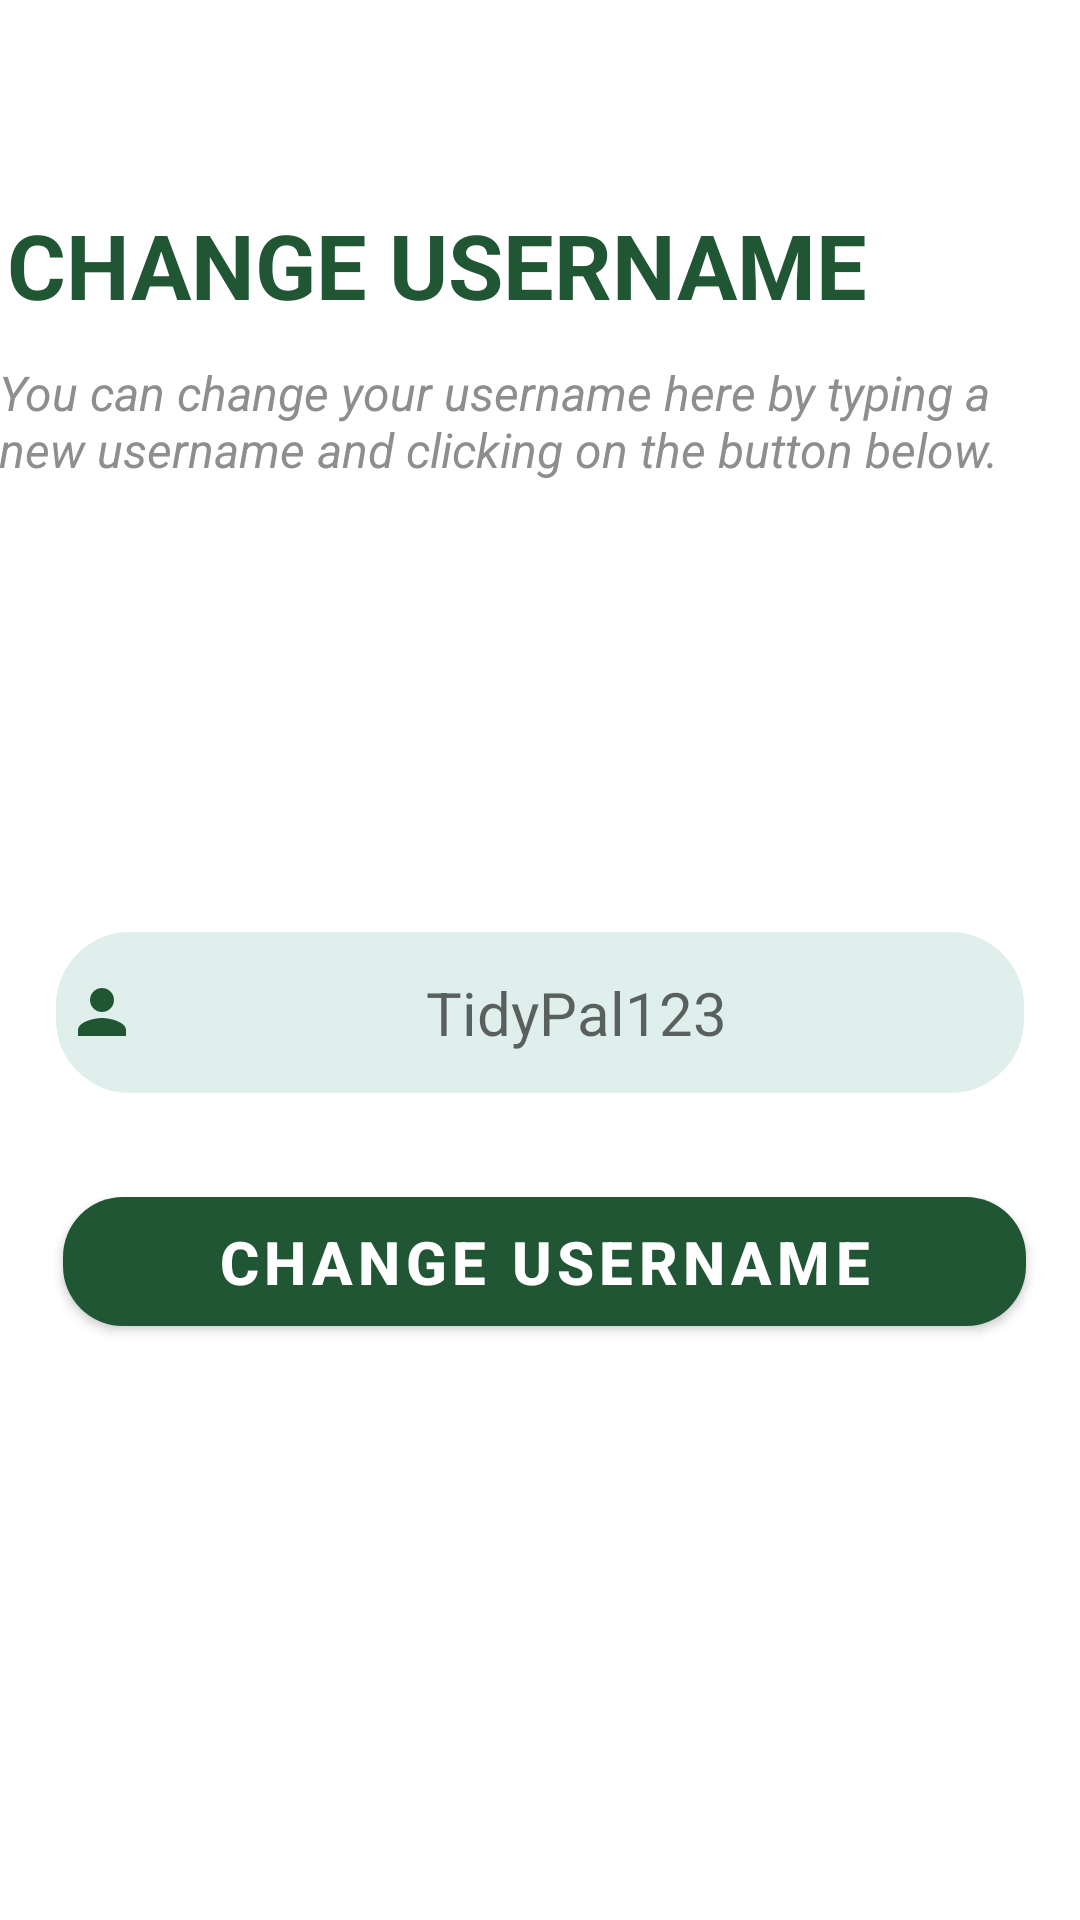

Produce the Android XML layout that renders to this screen, including the resource entries it uses.
<!-- AndroidManifest.xml: application theme Theme.TidyTeams -->
<!-- res/layout/activity_change_username.xml -->
<?xml version="1.0" encoding="utf-8"?>
<androidx.constraintlayout.widget.ConstraintLayout xmlns:android="http://schemas.android.com/apk/res/android"
    xmlns:app="http://schemas.android.com/apk/res-auto"
    xmlns:tools="http://schemas.android.com/tools"
    android:layout_width="match_parent"
    android:layout_height="match_parent"
    tools:context=".ChangeUsernameActivity">

    <TextView
        android:id="@+id/change_username_text"
        android:layout_width="351dp"
        android:layout_height="42dp"
        android:layout_marginTop="68dp"
        android:gravity="left"
        android:text="CHANGE USERNAME"
        android:textColor="#215635"
        android:textSize="30sp"
        android:textStyle="bold"
        app:layout_constraintEnd_toEndOf="parent"
        app:layout_constraintHorizontal_bias="0.266"
        app:layout_constraintStart_toStartOf="parent"
        app:layout_constraintTop_toTopOf="parent" />

    <TextView
        android:id="@+id/change_username_subtext"
        android:layout_width="363dp"
        android:layout_height="66dp"
        android:layout_marginTop="120dp"
        android:text="You can change your username here by typing a new username and clicking on the button below."
        android:textColor="#8f8e8e"
        android:textSize="16sp"
        android:textStyle="italic"
        app:layout_constraintEnd_toEndOf="parent"
        app:layout_constraintHorizontal_bias="0.333"
        app:layout_constraintStart_toStartOf="parent"
        app:layout_constraintTop_toTopOf="parent" />

    <EditText
        android:id="@+id/edit_username"
        android:layout_width="324dp"
        android:layout_height="55dp"
        android:layout_marginTop="200dp"
        android:background="@drawable/edittext_rounded_corners"
        android:drawableStart="@drawable/baseline_person_24"
        android:ems="10"
        android:gravity="center"
        android:hint="TidyPal123"
        android:inputType="textEmailAddress"
        android:textSize="20sp"
        app:layout_constraintEnd_toEndOf="parent"
        app:layout_constraintStart_toStartOf="parent"
        app:layout_constraintTop_toBottomOf="@+id/change_username_text" />

    <com.google.android.material.button.MaterialButton
        android:id="@+id/confirm_change_username"
        android:layout_width="321dp"
        android:layout_height="55dp"
        android:layout_marginTop="28dp"
        android:text="CHANGE USERNAME"
        android:textSize="20sp"
        android:textStyle="bold"
        app:cornerRadius="20dp"
        app:layout_constraintEnd_toEndOf="@+id/edit_username"
        app:layout_constraintHorizontal_bias="1.0"
        app:layout_constraintStart_toStartOf="@+id/edit_username"
        app:layout_constraintTop_toBottomOf="@+id/edit_username" />

</androidx.constraintlayout.widget.ConstraintLayout>
<!-- resources referenced by this layout -->
<resources>
  <!-- drawable baseline_person_24 (drawable) -->
  <vector android:height="24dp" android:tint="#215635"
      android:viewportHeight="24" android:viewportWidth="24"
      android:width="24dp" xmlns:android="http://schemas.android.com/apk/res/android">
      <path android:fillColor="@android:color/white" android:pathData="M12,12c2.21,0 4,-1.79 4,-4s-1.79,-4 -4,-4 -4,1.79 -4,4 1.79,4 4,4zM12,14c-2.67,0 -8,1.34 -8,4v2h16v-2c0,-2.66 -5.33,-4 -8,-4z"/>
  </vector>
  <!-- drawable edittext_rounded_corners (drawable) -->
  <?xml version="1.0" encoding="utf-8"?>
  <selector xmlns:android="http://schemas.android.com/apk/res/android">
  
      <item android:state_pressed="true" android:state_focused="true">
          <shape>
              <solid android:color="#20027D65"/>
              <stroke
                  android:width="2.3dp"
                  android:color="#20027D65" />
              <corners
                  android:radius="15dp" />
          </shape>
      </item>
  
      <item android:state_pressed="true" android:state_focused="false">
          <shape>
              <solid android:color="#20027D65"/>
              <stroke
                  android:width="2.3dp"
                  android:color="#20027D65" />
              <corners
                  android:radius="15dp" />
          </shape>
      </item>
  
      <item android:state_pressed="false" android:state_focused="true">
          <shape>
              <solid android:color="#FFFFFF"/>
              <stroke
                  android:width="2.3dp"
                  android:color="#20027D65" />
              <corners
                  android:radius="15dp" />
          </shape>
      </item>
  
      <item android:state_pressed="false" android:state_focused="false">
          <shape>
              <gradient
                  android:startColor="#20027D65"
                  android:centerColor="#20027D65"
                  android:endColor="#20027D65"
                  android:angle="200"
                  />
              <stroke
                  android:width="0.7dp"
                  android:color="#FFFFFF" />
              <corners
                  android:radius="25dp" />
          </shape>
      </item>
  
      <item android:state_enabled="true">
          <shape>
              <padding
                  android:left="4dp"
                  android:top="4dp"
                  android:right="4dp"
                  android:bottom="4dp"
                  />
          </shape>
      </item>
  
  </selector>
  <style name="Theme.TidyTeams" parent="Theme.MaterialComponents.Light.DarkActionBar">
          
          <item name="colorPrimary">#215635</item>
          <item name="colorPrimaryVariant">#1b694c</item>
          <item name="colorOnPrimary">@color/white</item>
          
          <item name="colorSecondary">@color/teal_200</item>
          <item name="colorSecondaryVariant">@color/teal_700</item>
          <item name="colorOnSecondary">@color/black</item>
          
          <item name="android:statusBarColor">?attr/colorPrimaryVariant</item>
          
      </style>
  <color name="white">#FFFFFFFF</color>
  <color name="teal_200">#FF03DAC5</color>
  <color name="teal_700">#FF018786</color>
  <color name="black">#FF000000</color>
</resources>
